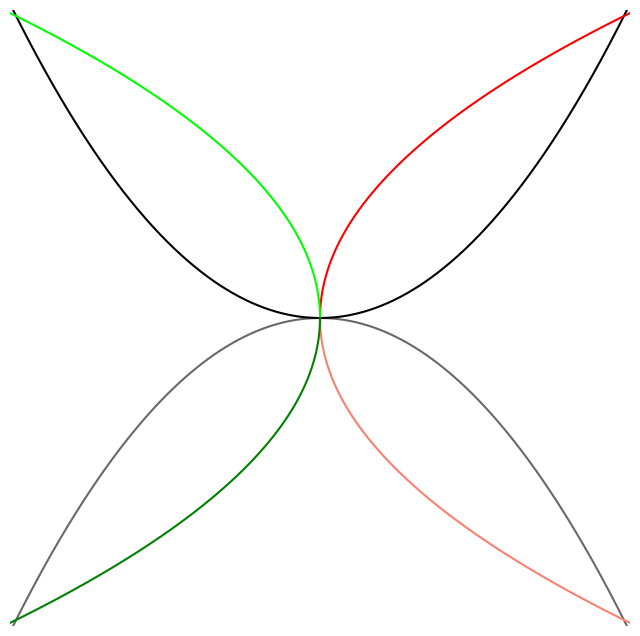

This figure's Python source:
#!/usr/bin/env python

import numpy as np
import matplotlib.pyplot as plt
import matplotlib as mpl
import sys
import argparse

class Parabola() :
    def __init__(self,npts,size):
        mpl.rcParams['toolbar'] = 'None'
        self.size = size
        self.npts = npts
        self.fig = plt.figure(figsize=(8,8))
        self.ax = self.fig.add_subplot()
        self.ax.xaxis.set_visible(False)
        self.ax.yaxis.set_visible(False)
        self.ax.spines['top'].set_visible(False)
        self.ax.spines['right'].set_visible(False)
        self.ax.spines['left'].set_visible(False)
        self.ax.spines['bottom'].set_visible(False)
        self.ax.set_xlim(-size,size)
        self.ax.set_ylim(-size,size)

    def drawVertical(self,invert,color) :
        self.t = np.linspace(-self.size,self.size,self.npts)
        self.x = self.t
        if not invert :
            self.y = self.size*self.x**2
        else :
            self.y = -self.size*self.x**2
        self.ax.plot(self.x,self.y,color)

    def drawHorizontalRight(self,invert,color) :
        if not invert :
            self.t = np.linspace(0,self.size,self.npts)
            self.y = self.t
            self.x = self.size*self.t**2
        else :
            self.t = np.linspace(0,self.size,self.npts)
            self.y = -self.t
            self.x = self.size*self.t**2
        self.ax.plot(self.x,self.y,color)

    def drawHorizontalLeft(self,invert,color) :
        if not invert :
            self.t = np.linspace(-self.size,0,self.npts)
            self.y = self.t
            self.x = -self.size*self.t**2
        else :
            self.t = np.linspace(-self.size,0,self.npts)
            self.y = -self.t
            self.x = -self.size*self.t**2
        self.ax.plot(self.x,self.y,color)
    def display(self) :
        plt.show()
        

if __name__ == "__main__":
    parser = argparse.ArgumentParser(description='-vb -vt -hr -hl : default all')
    parser.add_argument('-vb', action="store_true")
    parser.add_argument('-vt', action="store_true")
    parser.add_argument('-hr', action="store_true")
    parser.add_argument('-hl', action="store_true")
    args = parser.parse_args()
    if not(args.vb) and not(args.vt) and not(args.hr) and not(args.hr) :
        args.vb = True; args.vt = True; args.hr = True; args.hl = True;
    parabola = Parabola(1000,1.01)
    if args.vb :
        parabola.drawVertical(True,'dimgray')
    if args.vt : 
        parabola.drawVertical(False,'black')
    if args.hr :    
        parabola.drawHorizontalRight(True,'salmon')
        parabola.drawHorizontalRight(False,'red')
    if args.hl : 
        parabola.drawHorizontalLeft(True,'lime')
        parabola.drawHorizontalLeft(False,'green')
    parabola.display()    
